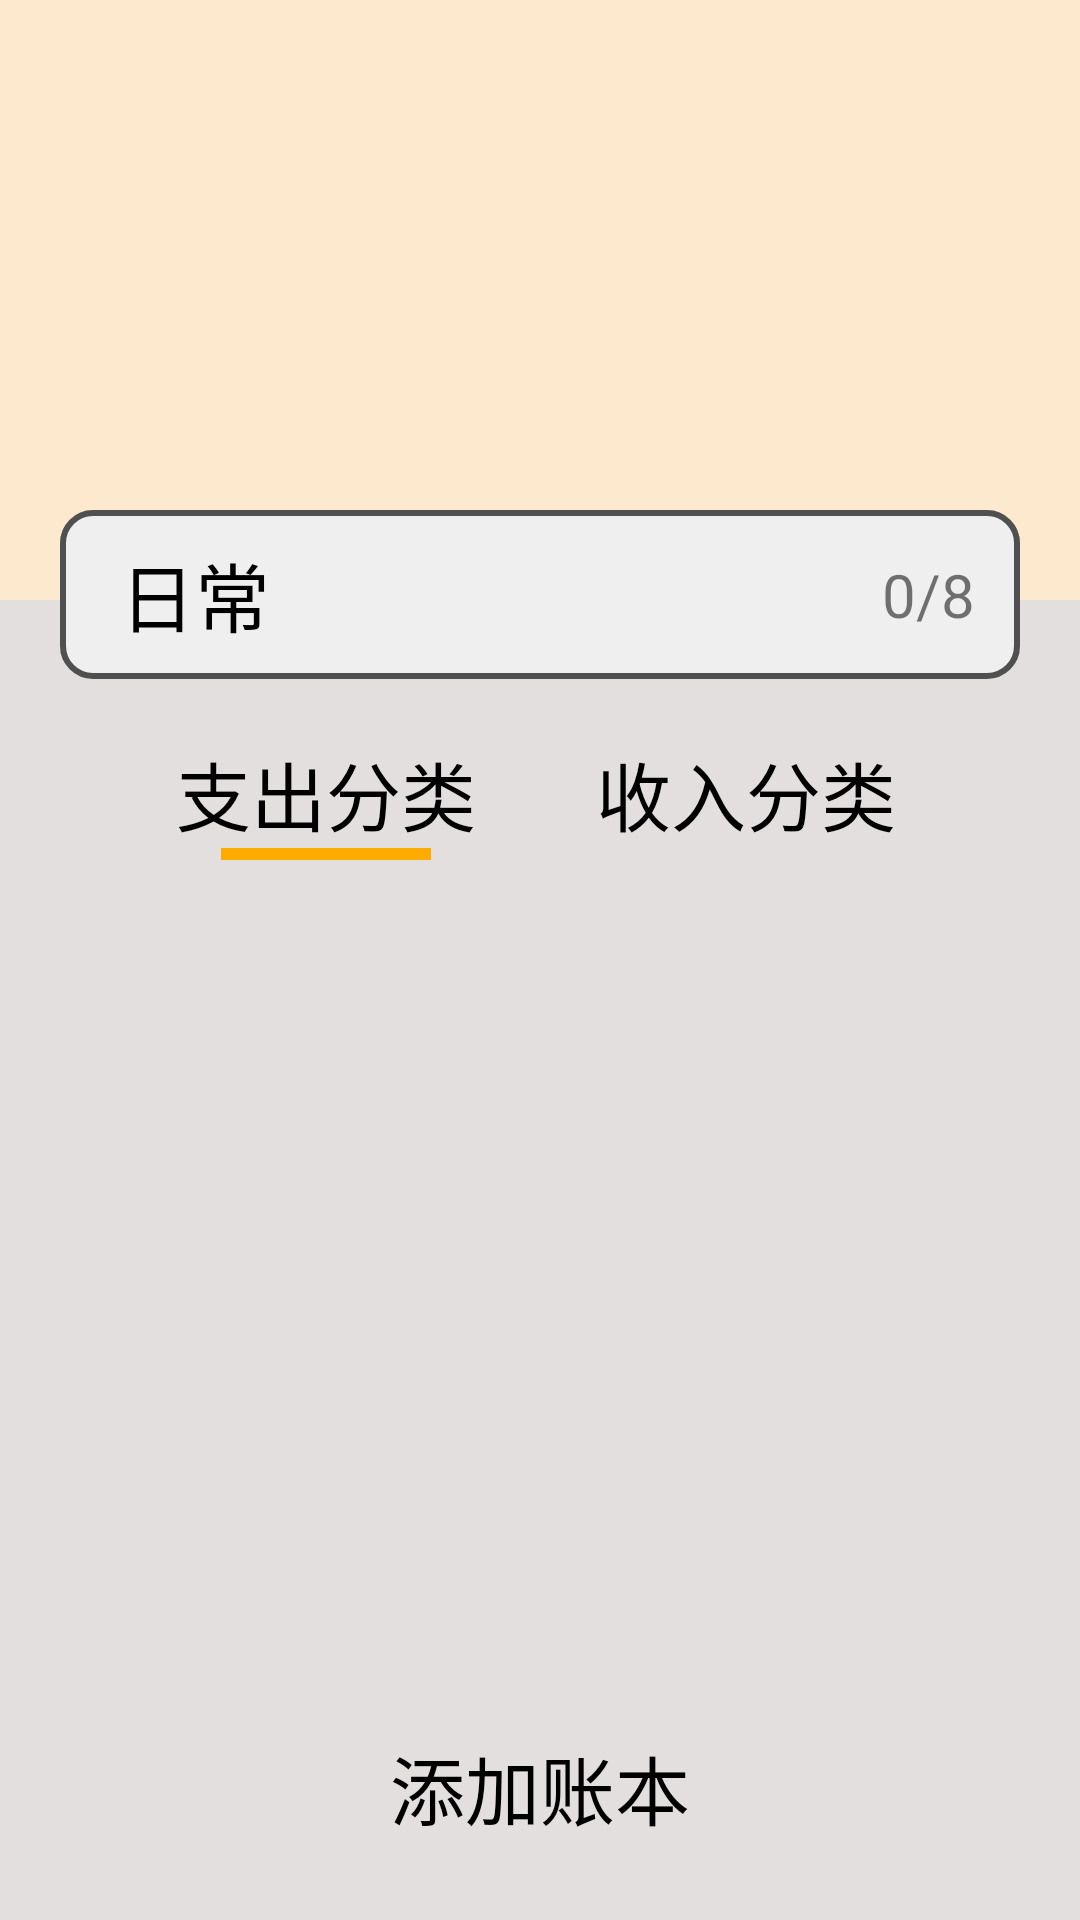

Layout XML and referenced resources for this Android screen:
<!-- AndroidManifest.xml: application theme Theme.E_Finance -->
<!-- res/layout/activity_ledger_info.xml -->
<?xml version="1.0" encoding="utf-8"?>
<androidx.constraintlayout.widget.ConstraintLayout xmlns:android="http://schemas.android.com/apk/res/android"
    xmlns:app="http://schemas.android.com/apk/res-auto"
    xmlns:tools="http://schemas.android.com/tools"
    android:layout_width="match_parent"
    android:layout_height="match_parent"
    android:fitsSystemWindows="true"
    android:clipToPadding="true"
    android:id="@+id/bg"
    tools:context=".LedgerInfo">

    <ImageView
        android:id="@+id/ledgerbg"
        android:layout_width="match_parent"
        android:layout_height="200dp"
        android:background="#fce9ce"
        app:layout_constraintEnd_toEndOf="parent"
        app:layout_constraintStart_toStartOf="parent"
        app:layout_constraintTop_toTopOf="parent" />

    <View
        android:layout_width="match_parent"
        android:layout_height="0dp"
        android:background="@color/grey"
        app:layout_constraintBottom_toBottomOf="parent"
        app:layout_constraintEnd_toEndOf="parent"
        app:layout_constraintStart_toStartOf="parent"
        app:layout_constraintTop_toBottomOf="@+id/ledgerbg" />

    <EditText
        android:id="@+id/ledgername"
        android:layout_width="match_parent"
        android:layout_height="wrap_content"
        android:layout_marginHorizontal="20dp"
        android:layout_marginTop="170dp"
        android:background="@drawable/edit_bg"
        android:paddingVertical="10dp"
        android:paddingLeft="20dp"
        android:text="日常"
        android:maxLength="8"
        android:textColor="@color/black"
        android:textSize="25sp"
        app:layout_constraintEnd_toEndOf="parent"
        app:layout_constraintStart_toStartOf="parent"
        app:layout_constraintTop_toTopOf="@+id/ledgerbg" />

    <TextView
        android:id="@+id/namelength"
        android:layout_width="wrap_content"
        android:layout_height="wrap_content"
        android:text="0/8"
        android:layout_marginRight="15dp"
        android:textSize="20sp"
        app:layout_constraintBottom_toBottomOf="@+id/ledgername"
        app:layout_constraintEnd_toEndOf="@+id/ledgername"
        app:layout_constraintTop_toTopOf="@+id/ledgername" />
    <TextView
        android:id="@+id/typeA"
        android:layout_width="wrap_content"
        android:layout_height="wrap_content"
        android:layout_marginRight="20dp"
        android:layout_marginTop="20dp"
        android:gravity="center"
        android:text="支出分类"
        android:textColor="@color/black"
        android:textSize="25sp"
        app:layout_constraintEnd_toStartOf="@+id/line"
        app:layout_constraintTop_toBottomOf="@+id/ledgername" />

    <View
        android:id="@+id/line"
        android:layout_width="3dp"
        android:layout_height="0dp"
        android:layout_gravity="center_vertical"
        app:layout_constraintBottom_toBottomOf="@id/typeA"
        app:layout_constraintEnd_toEndOf="parent"
        app:layout_constraintStart_toStartOf="parent"
        app:layout_constraintTop_toTopOf="@id/typeA" />

    <TextView
        android:id="@+id/typeR"
        android:layout_width="wrap_content"
        android:layout_height="wrap_content"
        android:layout_marginLeft="20dp"
        android:gravity="center"
        android:text="收入分类"
        android:textColor="@color/black"
        android:textSize="25sp"
        app:backgroundTint="@null"
        app:layout_constraintStart_toStartOf="@+id/line"
        app:layout_constraintTop_toTopOf="@+id/typeA" />

    <View
        android:id="@+id/symbol"
        android:layout_width="0dp"
        android:layout_height="4dp"
        android:layout_marginHorizontal="15dp"
        android:layout_gravity="center_horizontal"
        android:background="#FFAB00"
        app:layout_constraintEnd_toEndOf="@+id/typeA"
        app:layout_constraintStart_toStartOf="@+id/typeA"
        app:layout_constraintTop_toBottomOf="@+id/typeA" />

    <androidx.constraintlayout.widget.ConstraintLayout
        android:id="@+id/fragment"
        android:layout_width="match_parent"
        android:layout_height="0dp"
        android:paddingTop="10dp"
        app:layout_constraintBottom_toTopOf="@id/ledgeredit"
        app:layout_constraintEnd_toEndOf="parent"
        app:layout_constraintStart_toStartOf="parent"
        app:layout_constraintTop_toBottomOf="@+id/symbol"/>

    <Button
        android:id="@+id/ledgeredit"
        android:layout_marginHorizontal="20dp"
        android:layout_marginBottom="20dp"
        android:layout_width="match_parent"
        android:layout_height="wrap_content"
        android:text="添加账本"
        android:textColor="@color/black"
        app:backgroundTint="@null"
        android:background="@drawable/info_bg"
        android:textSize="25sp"
        app:layout_constraintBottom_toBottomOf="parent"
        app:layout_constraintEnd_toEndOf="parent"
        app:layout_constraintStart_toStartOf="parent" />

    <ImageView
        android:id="@+id/pgbar"
        android:visibility="gone"
        android:layout_width="100dp"
        android:layout_height="100dp"
        android:src="@drawable/pgbar"
        app:layout_constraintBottom_toBottomOf="parent"
        app:layout_constraintEnd_toEndOf="parent"
       app:layout_constraintVertical_bias="0.6"
        app:layout_constraintStart_toStartOf="parent"
        app:layout_constraintTop_toTopOf="parent" />

</androidx.constraintlayout.widget.ConstraintLayout>
<!-- resources referenced by this layout -->
<resources>
  <color name="black">#FF000000</color>
  <color name="grey">#E3DFDF</color>
  <!-- drawable edit_bg (drawable) -->
  <?xml version="1.0" encoding="utf-8"?>
  <layer-list xmlns:android="http://schemas.android.com/apk/res/android">
      <item>
          <shape
              android:shape="rectangle">
              <solid
                  android:color="#efefef"/>
              <corners
                  android:radius="10dp"/>
              <stroke
                  android:width="2dp"
                  android:color="#505050"/>
          </shape>
      </item>
  </layer-list>
  <style name="Theme.E_Finance" parent="Theme.MaterialComponents.DayNight.NoActionBar">
          
          <item name="colorPrimary">@color/purple_500</item>
          <item name="colorPrimaryVariant">@color/purple_700</item>
          <item name="colorOnPrimary">@color/white</item>
          <item name="colorAccent">@color/blue233</item>
          
          <item name="colorSecondary">@color/teal_200</item>
          <item name="colorSecondaryVariant">@color/teal_700</item>
          <item name="colorOnSecondary">@color/black</item>
          
          <item name="android:statusBarColor">?attr/cardBackgroundColor</item>
          
      </style>
  <color name="purple_500">#FF6200EE</color>
  <color name="purple_700">#FF3700B3</color>
  <color name="white">#FFFFFFFF</color>
  <color name="blue233">#3C5984</color>
  <color name="teal_200">#FF03DAC5</color>
  <color name="teal_700">#FF018786</color>
</resources>
